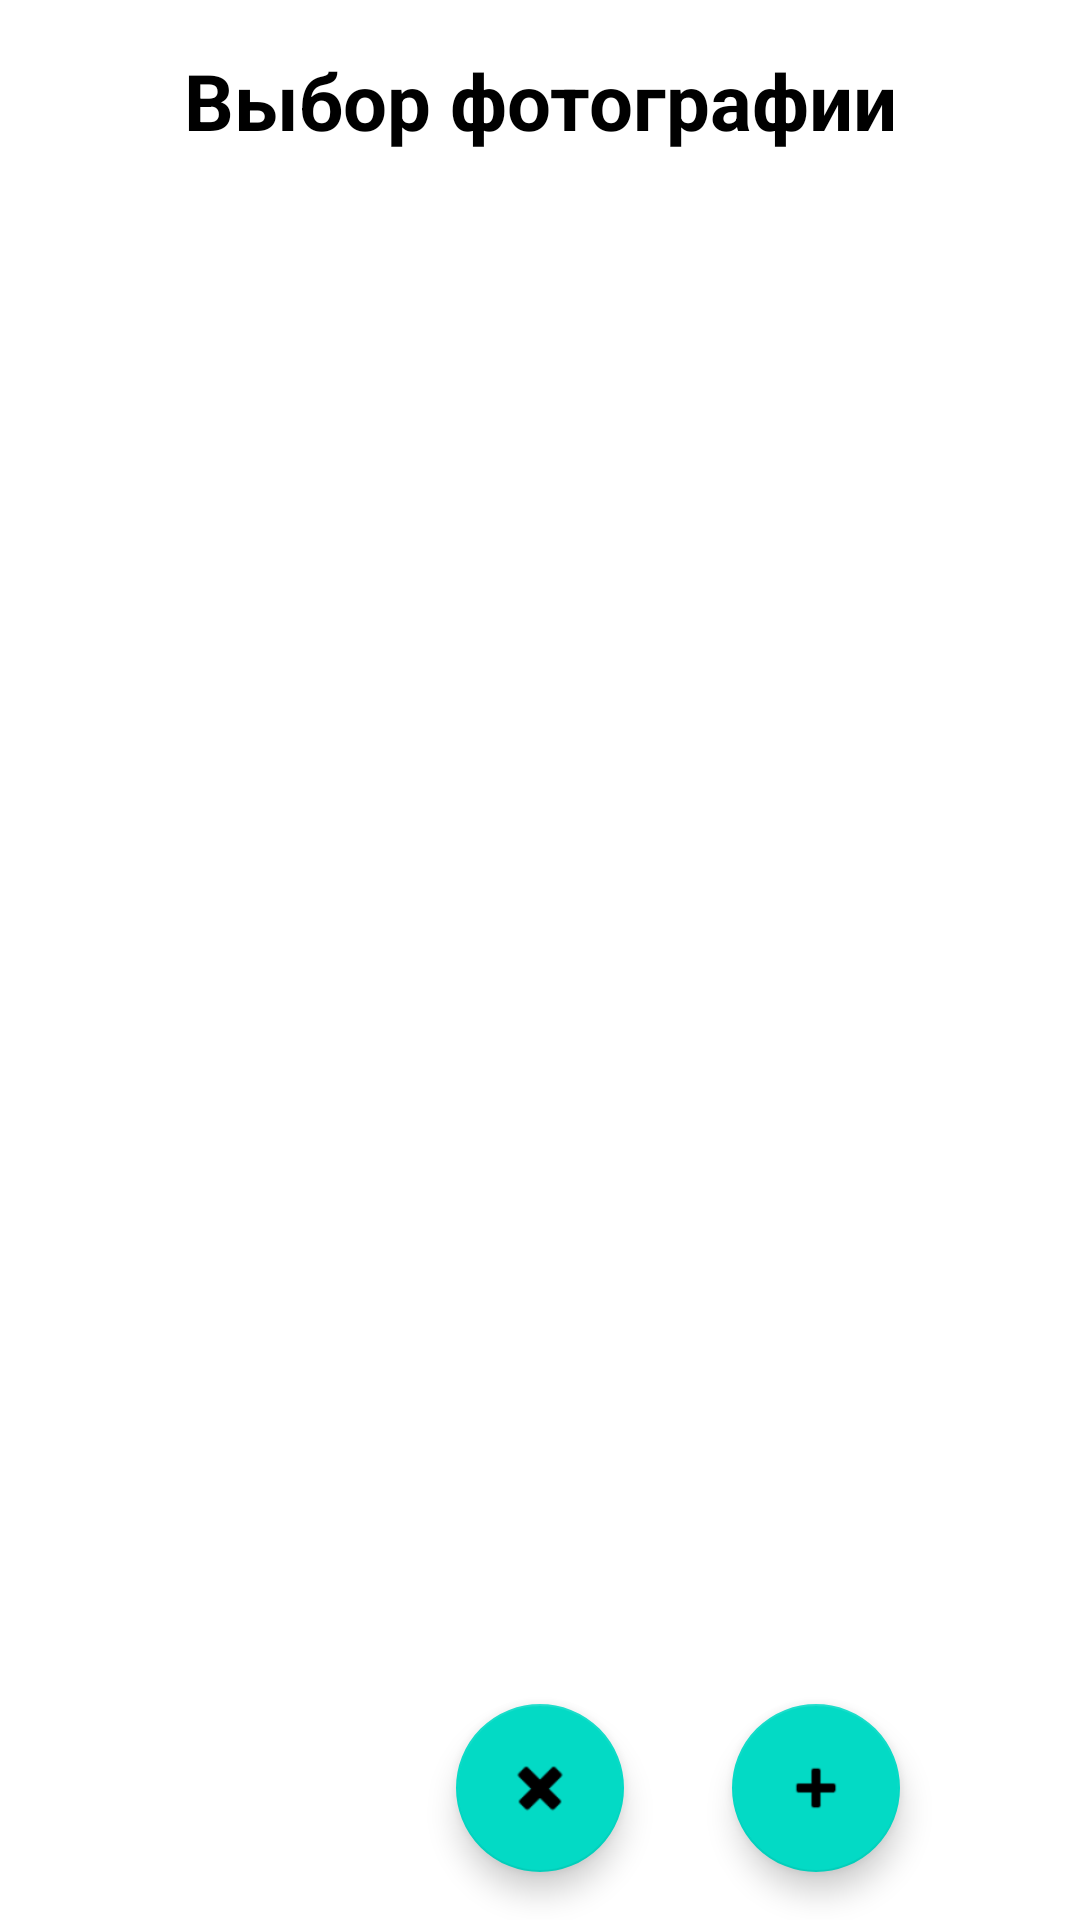

Layout XML and referenced resources for this Android screen:
<!-- AndroidManifest.xml: application theme Theme.Hw_3_6_month -->
<!-- res/layout/activity_main.xml -->
<?xml version="1.0" encoding="utf-8"?>
<androidx.constraintlayout.widget.ConstraintLayout xmlns:android="http://schemas.android.com/apk/res/android"
    xmlns:app="http://schemas.android.com/apk/res-auto"
    xmlns:tools="http://schemas.android.com/tools"
    android:layout_width="match_parent"
    android:layout_height="match_parent"
    tools:context=".viewmodel.MainActivity">

    <TextView
        android:id="@+id/tv_tool_bar"
        android:layout_width="match_parent"
        android:layout_height="wrap_content"
        android:layout_marginTop="@dimen/normal_16dp"
        android:text="@string/choice_photo"
        android:textAlignment="center"
        android:textColor="@color/black"
        android:textSize="@dimen/title_26sp"
        android:textStyle="bold"
        app:layout_constraintEnd_toEndOf="parent"
        app:layout_constraintStart_toStartOf="parent"
        app:layout_constraintTop_toTopOf="parent" />

    <androidx.recyclerview.widget.RecyclerView
        android:id="@+id/recycler"
        android:layout_width="@dimen/zero_dp"
        android:layout_height="@dimen/zero_dp"
        app:layout_constraintBottom_toBottomOf="parent"
        app:layout_constraintEnd_toEndOf="parent"
        app:layout_constraintHorizontal_bias="0.0"
        app:layout_constraintStart_toStartOf="parent"
        app:layout_constraintTop_toBottomOf="@+id/tv_tool_bar"
        app:layout_constraintVertical_bias="0.0"
        tools:listitem="@layout/item_gallery" />

    <com.google.android.material.floatingactionbutton.FloatingActionButton
        android:id="@+id/floatingActionButton"
        android:layout_width="wrap_content"
        android:layout_height="wrap_content"
        android:layout_marginEnd="@dimen/long_60dp"
        android:layout_marginBottom="@dimen/normal_16dp"
        android:contentDescription="@string/todo"
        app:layout_constraintBottom_toBottomOf="parent"
        app:layout_constraintEnd_toEndOf="parent"
        app:srcCompat="@android:drawable/ic_input_add" />

    <com.google.android.material.floatingactionbutton.FloatingActionButton
        android:id="@+id/add"
        android:layout_width="wrap_content"
        android:layout_height="wrap_content"
        android:layout_marginBottom="@dimen/normal_16dp"
        android:contentDescription="@string/todo"
        app:layout_constraintBottom_toBottomOf="parent"
        app:layout_constraintEnd_toEndOf="parent"
        app:layout_constraintStart_toStartOf="parent"
        app:srcCompat="@android:drawable/ic_delete" />
</androidx.constraintlayout.widget.ConstraintLayout>
<!-- res/layout/item_gallery.xml (included above) -->
<?xml version="1.0" encoding="utf-8"?>
<androidx.constraintlayout.widget.ConstraintLayout xmlns:android="http://schemas.android.com/apk/res/android"
    xmlns:app="http://schemas.android.com/apk/res-auto"
    xmlns:tools="http://schemas.android.com/tools"
    android:layout_width="match_parent"
    android:layout_height="wrap_content">

    <com.google.android.material.card.MaterialCardView
        android:id="@+id/view"
        android:layout_width="102dp"
        android:layout_height="102dp"
        android:layout_margin="@dimen/normal_16dp"
        app:cardCornerRadius="8dp"
        app:layout_constraintBottom_toBottomOf="parent"
        app:layout_constraintStart_toStartOf="parent"
        app:layout_constraintTop_toTopOf="parent">

        <ImageView
            android:id="@+id/image"
            android:layout_width="102dp"
            android:layout_height="102dp"
            android:layout_gravity="center"
            android:scaleType="centerCrop"
            android:src="@mipmap/ic_launcher"
            tools:ignore="ContentDescription" />

        <RelativeLayout
            android:id="@+id/image_shadow"
            android:layout_width="102dp"
            android:layout_height="102dp"
            android:layout_gravity="center"
            android:background="@color/black_trans60" />

    </com.google.android.material.card.MaterialCardView>
</androidx.constraintlayout.widget.ConstraintLayout>
<!-- resources referenced by this layout -->
<resources>
  <color name="black">#FF000000</color>
  <color name="black_trans60">#99000000</color>
  <dimen name="long_60dp">60dp</dimen>
  <dimen name="normal_16dp">16dp</dimen>
  <dimen name="title_26sp">26sp</dimen>
  <dimen name="zero_dp">0dp</dimen>
  <string name="choice_photo">Выбор фотографии</string>
  <string name="todo">todo</string>
  <style name="Theme.Hw_3_6_month" parent="Theme.MaterialComponents.DayNight.DarkActionBar">
          
          <item name="colorPrimary">@color/purple_500</item>
          <item name="colorPrimaryVariant">@color/purple_700</item>
          <item name="colorOnPrimary">@color/white</item>
          
          <item name="colorSecondary">@color/teal_200</item>
          <item name="colorSecondaryVariant">@color/teal_700</item>
          <item name="colorOnSecondary">@color/black</item>
          
          <item name="android:statusBarColor">?attr/colorPrimaryVariant</item>
          
      </style>
  <color name="purple_500">#FF6200EE</color>
  <color name="purple_700">#FF3700B3</color>
  <color name="white">#FFFFFFFF</color>
  <color name="teal_200">#FF03DAC5</color>
  <color name="teal_700">#FF018786</color>
</resources>
